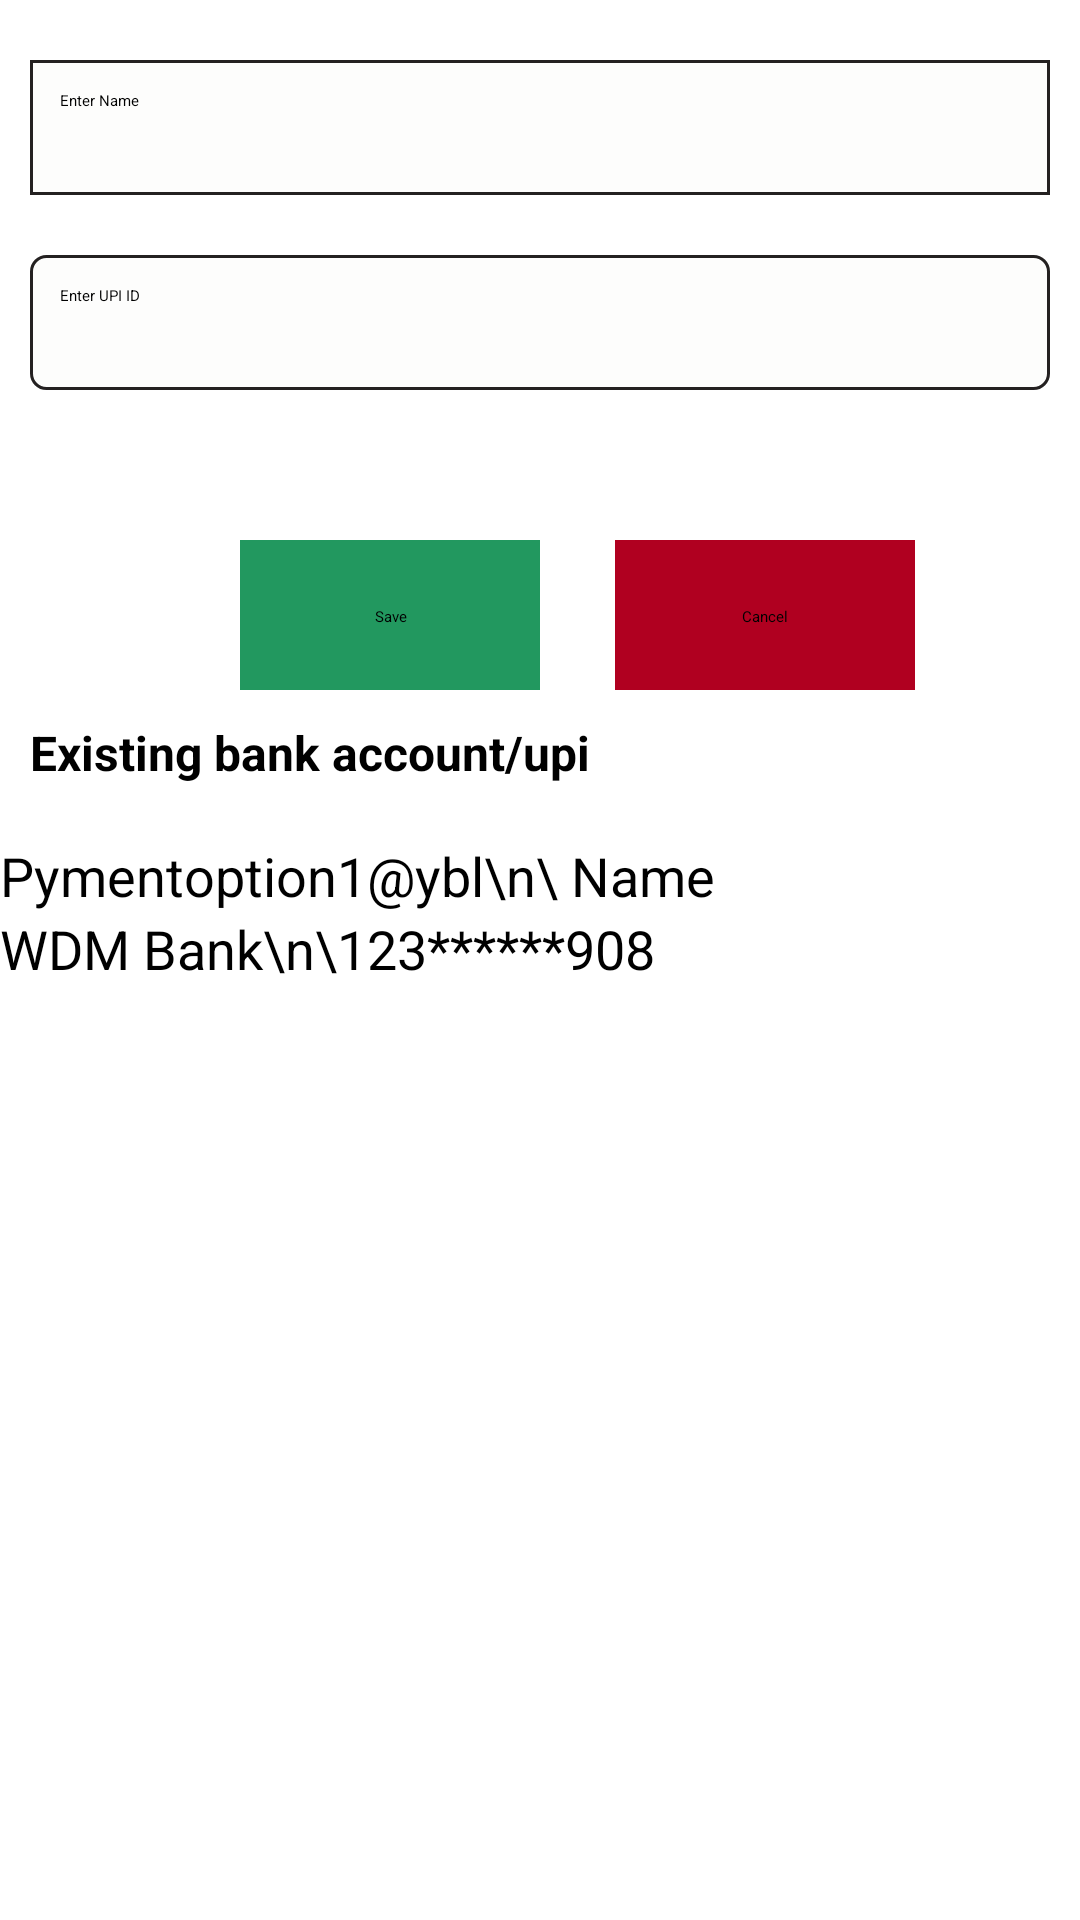

Write the Android layout XML for this screen, with the resource values it uses.
<!-- AndroidManifest.xml: application theme Theme.CP -->
<!-- res/layout/addupi_fragment.xml -->
<?xml version="1.0" encoding="utf-8"?>
<LinearLayout xmlns:android="http://schemas.android.com/apk/res/android"
    xmlns:tools="http://schemas.android.com/tools"
    android:layout_width="match_parent"
    android:layout_height="match_parent"
    android:orientation="vertical">







    <EditText
        android:layout_width="match_parent"
        android:layout_height="45dp"
        android:hint="Enter Name"
        android:inputType="textPersonName"
        android:layout_marginTop="20dp"
        android:layout_marginLeft="10dp"
        android:layout_marginRight="10dp"
        android:padding="10dp"
        android:background="@drawable/ssb"
        tools:ignore="MissingConstraints" />


    <EditText
        android:layout_width="match_parent"
        android:layout_height="45dp"
        android:hint="Enter UPI ID"
        android:inputType="number"
        android:layout_marginTop="20dp"
        android:layout_marginLeft="10dp"
        android:layout_marginRight="10dp"
        android:padding="10dp"
        android:background="@drawable/ssa"/>




    <LinearLayout
        android:layout_width="match_parent"
        android:layout_height="wrap_content"
        android:orientation="horizontal"
        android:gravity="center"
        android:layout_marginTop="50dp">






        <TextView
            android:layout_width="100dp"
            android:layout_height="50dp"
            android:layout_marginStart="25dp"
            android:background="@drawable/ssb"
            android:gravity="center"
            android:text="Save"
            android:backgroundTint="@color/green"/>


        <TextView
            android:layout_width="100dp"
            android:layout_height="50dp"
            android:layout_marginStart="25dp"
            android:background="@drawable/ssb"
            android:gravity="center"
            android:text="Cancel"
            android:backgroundTint="@color/design_default_color_error"/>

    </LinearLayout>




    <TextView
        android:layout_width="match_parent"
        android:layout_height="wrap_content"
        android:text="Existing bank account/upi"
        android:padding="10dp"
        android:textSize="16dp"
        android:textColor="@color/black"
        android:textStyle="bold"/>


    <LinearLayout
        android:layout_width="match_parent"
        android:layout_height="match_parent"
        android:orientation="vertical">

        <RadioGroup
            android:id="@+id/radioGender"
            android:layout_width="match_parent"
            android:layout_height="wrap_content"
            android:layout_marginTop="8dp"
            android:layout_marginBottom="8dp"
            android:orientation="vertical">

            
            
            
            
            
            
            
            <RadioButton
                android:id="@+id/radioButtonMale"
                android:layout_width="wrap_content"
                android:layout_height="wrap_content"
                android:checked="true"
                android:text="Pymentoption1@ybl\n\ Name"
                android:textColor="@color/black"
                android:textSize="18sp" />


            
            
            
            
            

            


            
            
            
            
            
            
            
            
            
            
            

            


            
            
            
            
            


            


            
            
            
            
            
            
            
            
            <RadioButton
                android:id="@+id/radioButtoncxvMale"
                android:layout_width="wrap_content"
                android:layout_height="wrap_content"
                android:checked="true"
                android:text="WDM Bank\n\123******908"
                android:textColor="@color/black"
                android:textSize="18sp" />


            
            
            
            
            

            

        </RadioGroup>

    </LinearLayout>

</LinearLayout>
<!-- resources referenced by this layout -->
<resources>
  <color name="black">#FF000000</color>
  <color name="green">#22985F</color>
  <!-- drawable ssa (drawable) -->
  <?xml version="1.0" encoding="utf-8"?>
  <shape xmlns:android="http://schemas.android.com/apk/res/android" >
      <stroke
          android:width="1dp"
          android:color="#242121"
          />
  
      <solid android:color="#FDFDFC" />
  
      <padding
          android:left="1dp"
          android:right="1dp"
          android:top="1dp" />
  
      <corners android:radius="5dp" />
  </shape>
  <!-- drawable ssb (drawable) -->
  <?xml version="1.0" encoding="utf-8"?>
  <shape xmlns:android="http://schemas.android.com/apk/res/android" >
      <stroke
          android:width="1dp"
          android:color="#242121"
          />
  
      <solid android:color="#FDFDFC" />
  
      <padding
          android:left="1dp"
          android:right="1dp"
          android:top="1dp" />
  
      <corners android:radius="0dp" />
  </shape>
</resources>
